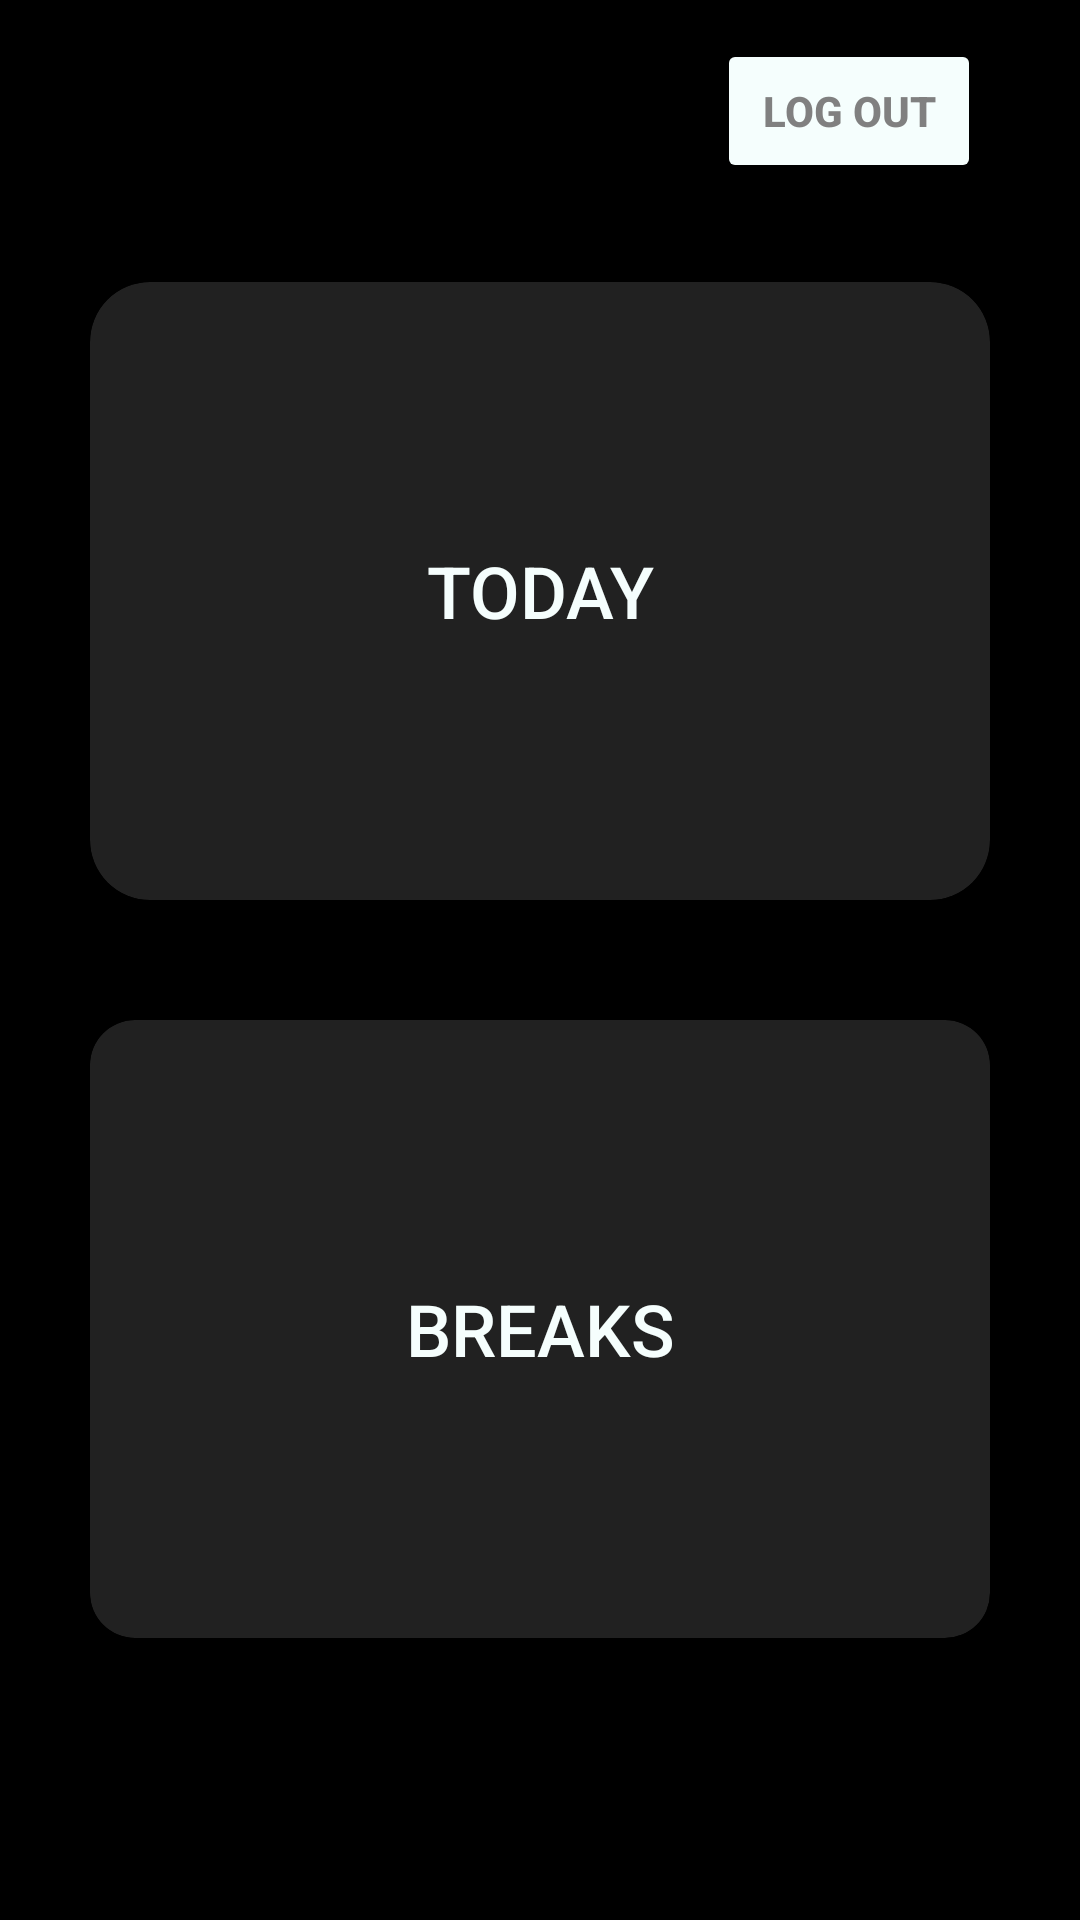

This screen was rendered from an Android layout file. Write that file and the resources it references.
<!-- AndroidManifest.xml: application theme Theme.Lifestyle_Management -->
<!-- res/layout/activity_landing_page.xml -->
<?xml version="1.0" encoding="utf-8"?>
<androidx.constraintlayout.widget.ConstraintLayout xmlns:android="http://schemas.android.com/apk/res/android"
    xmlns:app="http://schemas.android.com/apk/res-auto"
    xmlns:tools="http://schemas.android.com/tools"
    android:layout_width="match_parent"
    android:layout_height="match_parent"
    android:background="@color/black"
    android:textDirection="anyRtl"
    tools:context=".LandingPage"
    >

    <Button
        android:id="@+id/logOut"
        android:layout_width="wrap_content"
        android:layout_height="wrap_content"
        android:layout_marginRight="20dp"
        android:drawablePadding="10dp"
        android:fontFamily="sans-serif-medium"
        android:text="Log Out"

        android:textColor="@color/colorGray"
        android:textStyle="bold"
        app:backgroundTint="@color/colorSnowWhite"
        app:layout_constraintBottom_toTopOf="@+id/gridLayout"
        app:layout_constraintEnd_toEndOf="parent"
        app:layout_constraintHorizontal_bias="0.948"
        app:layout_constraintStart_toStartOf="parent"
        app:layout_constraintTop_toTopOf="parent" />

    <GridLayout
        android:id="@+id/gridLayout"
        android:layout_width="0dp"
        android:layout_height="0dp"
        android:layout_margin="10dp"
        android:columnCount="1"
        android:rowCount="3"
        app:layout_constraintBottom_toTopOf="@+id/guideline6"

        app:layout_constraintEnd_toEndOf="parent"
        app:layout_constraintStart_toStartOf="parent"
        app:layout_constraintTop_toTopOf="@+id/guideline7">

        <androidx.cardview.widget.CardView
            android:id="@+id/date_card"
            android:layout_width="0dp"
            android:layout_height="0dp"
            android:layout_rowWeight="1"
            android:layout_columnWeight="1"
            android:layout_margin="20dp"
            app:cardCornerRadius="20dp"
            app:cardElevation="0dp"
            app:cardBackgroundColor="@color/colorPrimaryDark">

            <RelativeLayout
                android:layout_width="match_parent"
                android:layout_height="match_parent">

                <TextView
                    android:id="@+id/date_text"
                    android:layout_width="match_parent"
                    android:layout_height="wrap_content"
                    android:layout_centerInParent="true"
                    android:fontFamily="sans-serif-medium"
                    android:text="TODAY"
                    android:textAlignment="center"
                    android:textSize="24sp"
                    android:textColor="@color/colorSnowWhite"></TextView>
            </RelativeLayout>
        </androidx.cardview.widget.CardView>

        <androidx.cardview.widget.CardView
            android:id="@+id/breaks_card"
            android:layout_width="0dp"
            android:layout_height="0dp"
            android:layout_rowWeight="1"
            android:layout_columnWeight="1"
            android:layout_margin="20dp"
            app:cardCornerRadius="15dp"
            app:cardElevation="0dp"
            app:cardBackgroundColor="@color/colorPrimaryDark">

            <RelativeLayout
                android:layout_width="match_parent"
                android:layout_height="match_parent">

                <TextView
                    android:id="@+id/breaks_text"
                    android:layout_width="match_parent"
                    android:layout_height="wrap_content"
                    android:layout_centerInParent="true"
                    android:fontFamily="sans-serif-medium"
                    android:text="BREAKS"
                    android:textAlignment="center"
                    android:textSize="24sp"
                    android:textColor="@color/colorSnowWhite"></TextView>
            </RelativeLayout>
        </androidx.cardview.widget.CardView>


    </GridLayout>

    <androidx.constraintlayout.widget.Guideline
        android:id="@+id/guideline6"
        android:layout_width="wrap_content"
        android:layout_height="wrap_content"
        android:orientation="horizontal"
        app:layout_constraintGuide_percent="0.9" />

    <androidx.constraintlayout.widget.Guideline
        android:id="@+id/guideline7"
        android:layout_width="wrap_content"
        android:layout_height="wrap_content"
        android:orientation="horizontal"
        app:layout_constraintGuide_percent="0.1" />







</androidx.constraintlayout.widget.ConstraintLayout>
<!-- resources referenced by this layout -->
<resources>
  <color name="black">#FF000000</color>
  <color name="colorGray">#808080</color>
  <color name="colorPrimaryDark">#212121</color>
  <color name="colorSnowWhite">#F5FEFD</color>
  <style name="Theme.Lifestyle_Management" parent="Theme.MaterialComponents.DayNight.DarkActionBar">
          
          <item name="colorPrimary">@color/purple_500</item>
          <item name="colorPrimaryVariant">@color/purple_700</item>
          <item name="colorOnPrimary">@color/white</item>
          
          <item name="colorSecondary">@color/teal_200</item>
          <item name="colorSecondaryVariant">@color/teal_700</item>
          <item name="colorOnSecondary">@color/black</item>
          
          <item name="android:statusBarColor">?attr/colorPrimaryVariant</item>
          
      </style>
  <color name="purple_500">#FF6200EE</color>
  <color name="purple_700">#FF3700B3</color>
  <color name="white">#FFFFFFFF</color>
  <color name="teal_200">#FF03DAC5</color>
  <color name="teal_700">#FF018786</color>
</resources>
